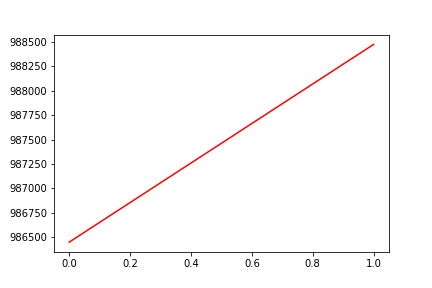

Data behind this chart, as committed beside it:
, date, assets
0, 0, 986451
1, 20160623, 988476
